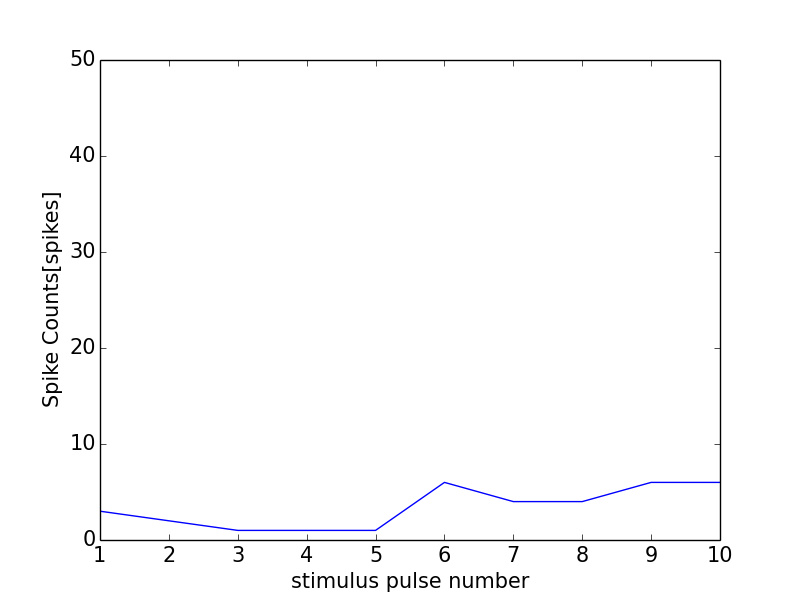

The file beside this chart, header and first rows:
0, 0.0
0, 0
1, 3
2, 2
3, 1
4, 1
5, 1
6, 6
7, 4
8, 4
9, 6
10, 6
11, 0
